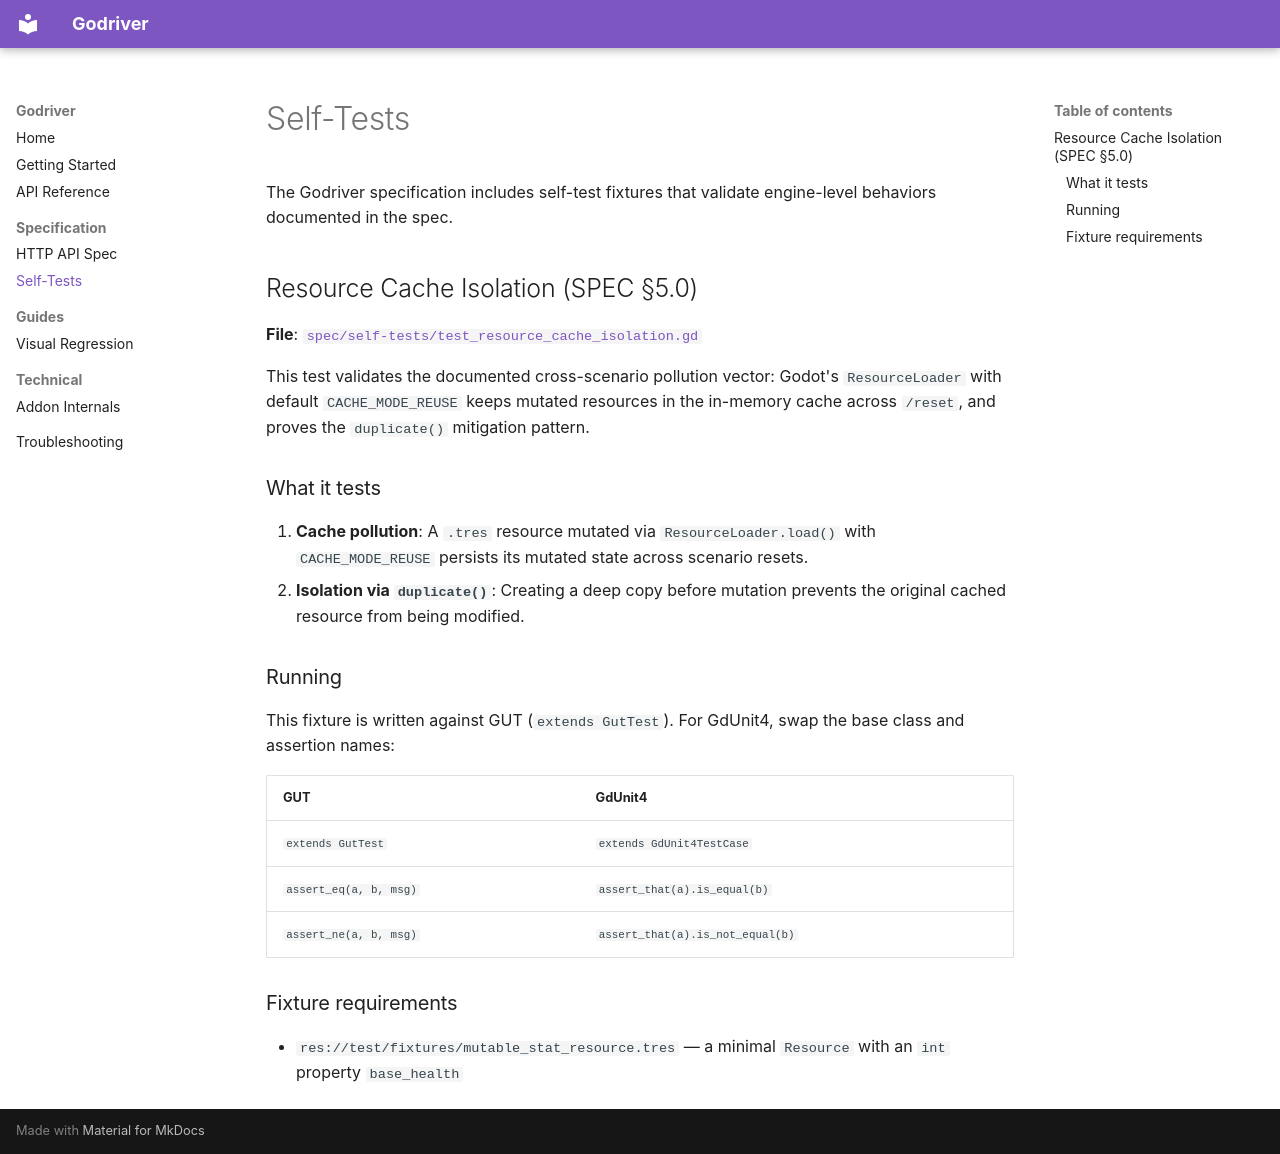

repository: SamhainStudios/Godriver · page: specification/self-tests/index.html · generator: mkdocs

# Self-Tests

The Godriver specification includes self-test fixtures that validate engine-level behaviors documented in the spec.

## Resource Cache Isolation (SPEC §5.0)

**File**: [`spec/self-tests/test_resource_cache_isolation.gd`](https://github.com/samhainstudios/godot-test-driver/blob/master/spec/self-tests/test_resource_cache_isolation.gd)

This test validates the documented cross-scenario pollution vector: Godot's `ResourceLoader` with default `CACHE_MODE_REUSE` keeps mutated resources in the in-memory cache across `/reset`, and proves the `duplicate()` mitigation pattern.

### What it tests

1. **Cache pollution**: A `.tres` resource mutated via `ResourceLoader.load()` with `CACHE_MODE_REUSE` persists its mutated state across scenario resets.
2. **Isolation via `duplicate()`**: Creating a deep copy before mutation prevents the original cached resource from being modified.

### Running

This fixture is written against GUT (`extends GutTest`). For GdUnit4, swap the base class and assertion names:

| GUT | GdUnit4 |
|-----|---------|
| `extends GutTest` | `extends GdUnit4TestCase` |
| `assert_eq(a, b, msg)` | `assert_that(a).is_equal(b)` |
| `assert_ne(a, b, msg)` | `assert_that(a).is_not_equal(b)` |

### Fixture requirements

- `res://test/fixtures/mutable_stat_resource.tres` — a minimal `Resource` with an `int` property `base_health`
